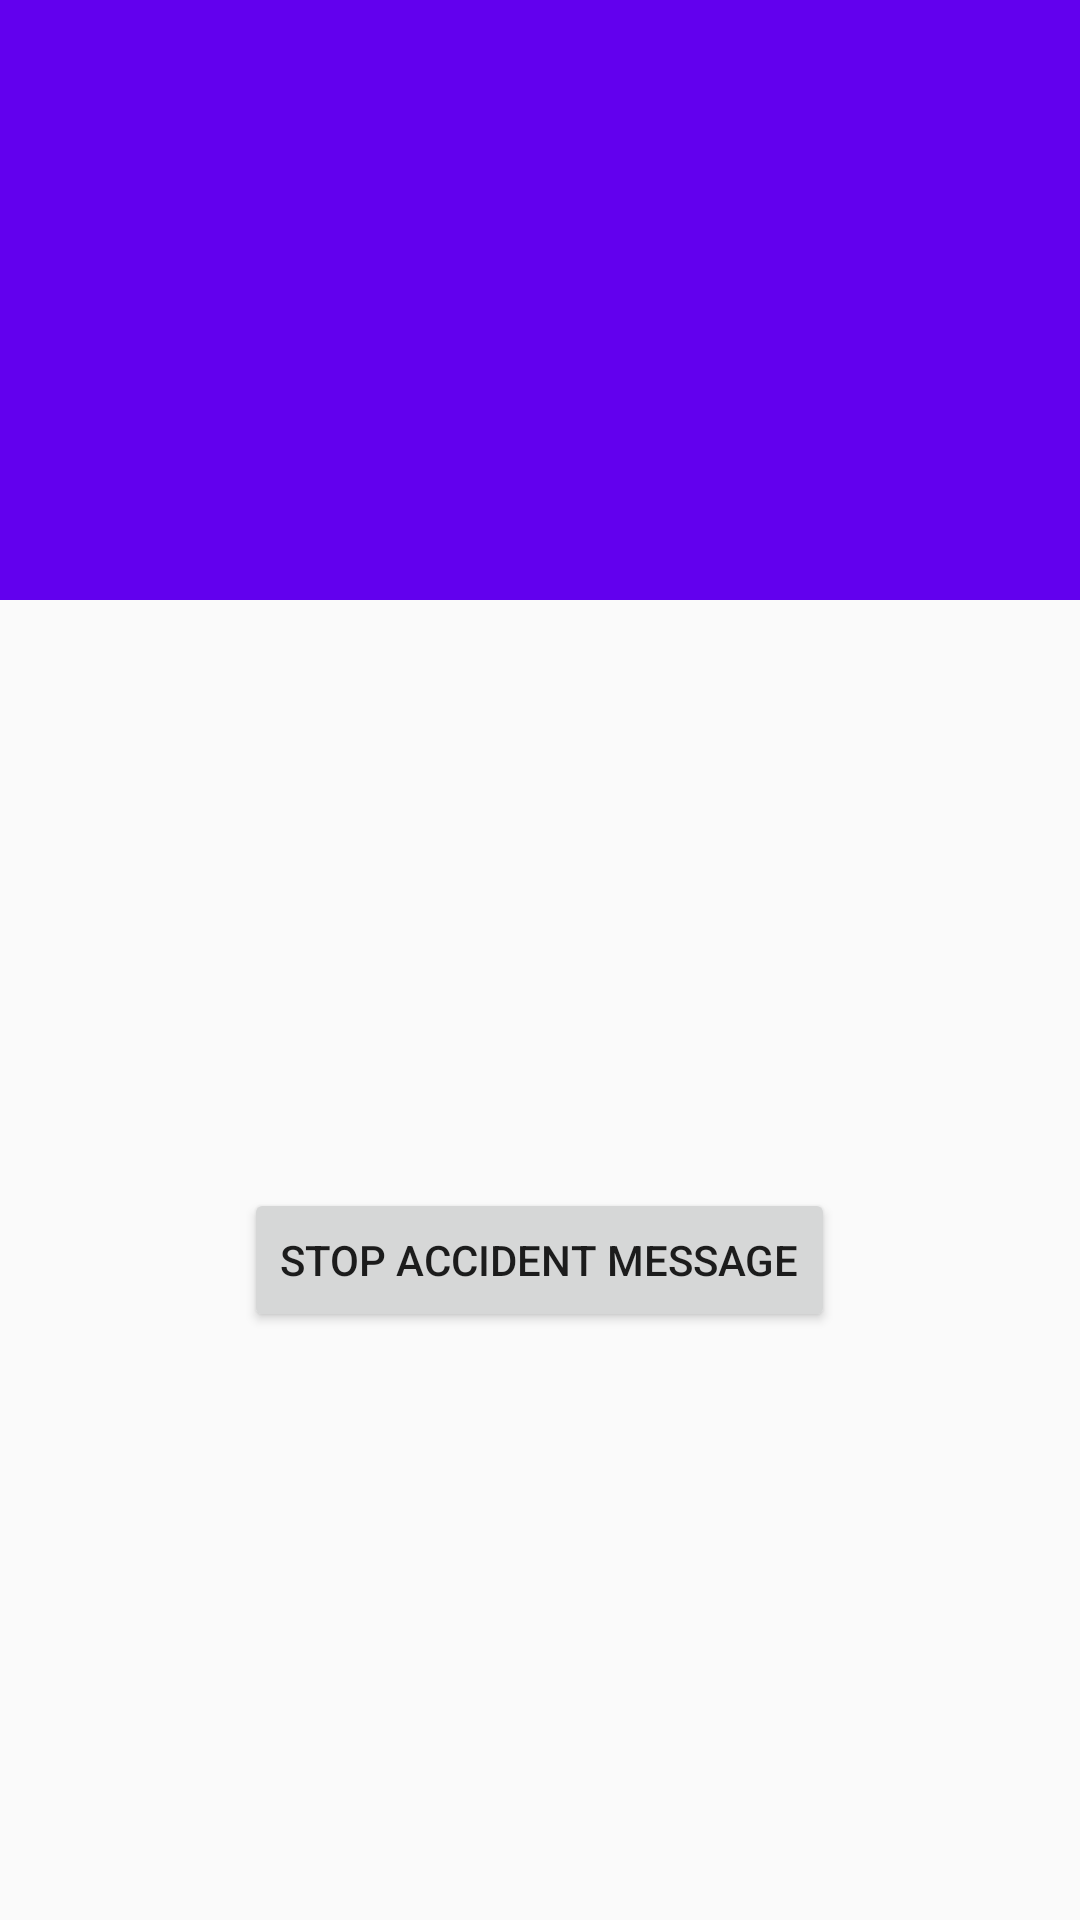

Produce the Android XML layout that renders to this screen, including the resource entries it uses.
<!-- AndroidManifest.xml: application theme AppTheme -->
<!-- res/layout/activity_accident.xml -->
<?xml version="1.0" encoding="utf-8"?>
<LinearLayout xmlns:android="http://schemas.android.com/apk/res/android"
    xmlns:app="http://schemas.android.com/apk/res-auto"
    xmlns:tools="http://schemas.android.com/tools"
    android:layout_width="match_parent"
    android:layout_height="match_parent"
    tools:context="com.example.labs.callblock.Accident"
    android:orientation="vertical">

    <android.support.design.widget.AppBarLayout
        android:layout_width="match_parent"
        android:layout_height="200dp"
        app:elevation="0dp"
        android:id="@+id/appBarLaunch"
        android:gravity="center">

        <android.support.v7.widget.Toolbar
            android:layout_width="match_parent"
            android:layout_height="?attr/actionBarSize"
            android:id="@+id/appBarLaunchToolbar"
            />

        <ImageView
            android:layout_width="wrap_content"
            android:layout_height="wrap_content"
            android:src="@drawable/sdd"
            android:layout_marginBottom="10dp"
            android:layout_marginTop="-30dp"
            />

    </android.support.design.widget.AppBarLayout>

    <LinearLayout
        android:layout_width="match_parent"
        android:layout_height="match_parent"
        android:orientation="vertical"
        android:gravity="center"
        >
        <Button
            android:layout_width="wrap_content"
            android:layout_height="wrap_content"
            android:id="@+id/stopAccidentMsg"
            android:text="Stop Accident Message"
            />
    </LinearLayout>


</LinearLayout>
<!-- resources referenced by this layout -->
<resources>
  <style name="AppTheme" parent="Theme.AppCompat.Light.NoActionBar">
          
          <item name="colorPrimary">@color/colorPrimary</item>
          <item name="colorPrimaryDark">@color/colorPrimaryDark</item>
          <item name="colorAccent">@color/colorAccent</item>
      </style>
  <!-- not gathered from this repository: default colours our renderer supplied (Android Studio template values) -->
  <color name="colorPrimary">#FF6200EE</color>
  <color name="colorPrimaryDark">#FF3700B3</color>
  <color name="colorAccent">#FF03DAC5</color>
</resources>
